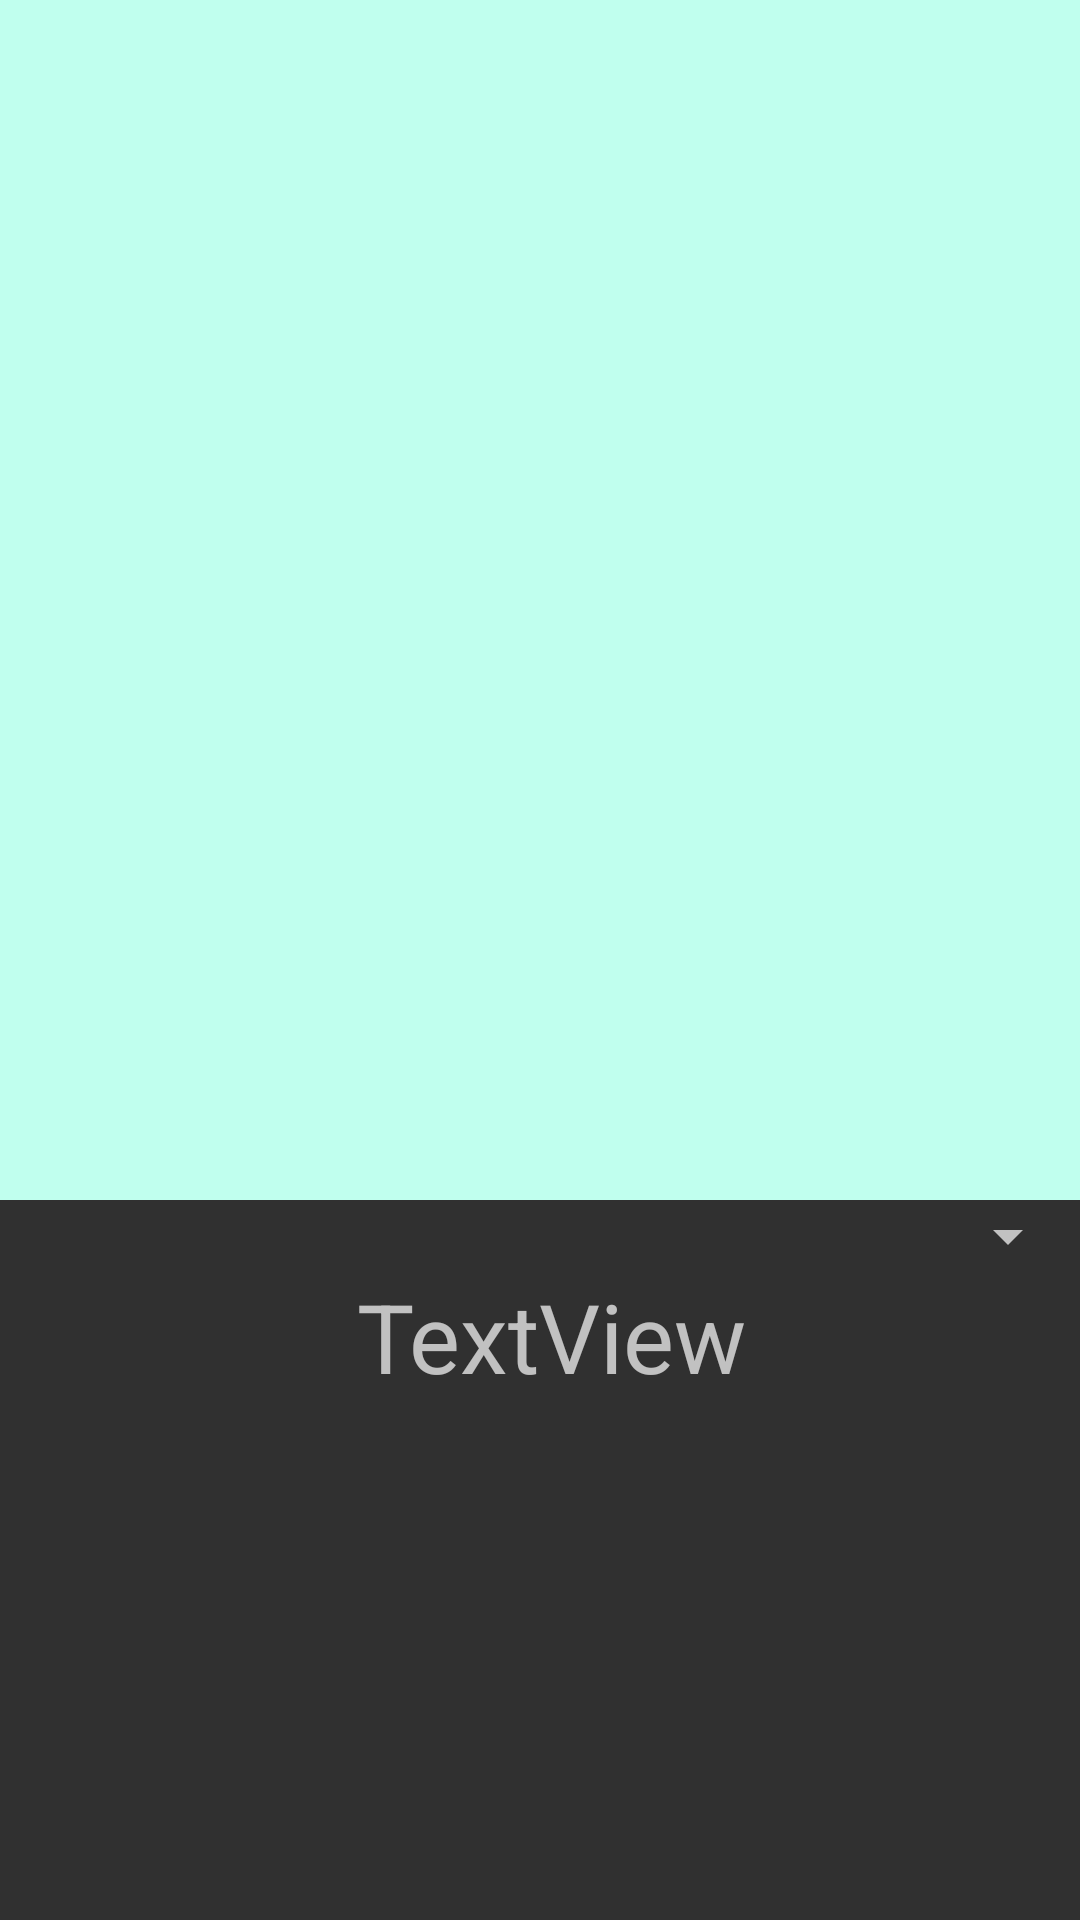

Here is an Android app screen rendered from its layout file. Give the layout XML and the strings, colors and styles it references.
<!-- AndroidManifest.xml: application theme Theme.Demo9.Mat -->
<!-- res/layout/gallery.xml -->
<?xml version="1.0" encoding="utf-8"?>
<androidx.constraintlayout.widget.ConstraintLayout xmlns:android="http://schemas.android.com/apk/res/android"
    android:layout_width="match_parent"
    android:layout_height="match_parent"
    xmlns:app="http://schemas.android.com/apk/res-auto">
    <Gallery
        android:id="@+id/gallery1"
        android:layout_width="match_parent"
        android:layout_height="400dp"
        android:background="#C0FFEE"
        app:layout_constraintEnd_toEndOf="parent"
        app:layout_constraintStart_toStartOf="parent"
        app:layout_constraintTop_toTopOf="parent" />

    <Spinner
        android:id="@+id/spinner"
        android:layout_width="0dp"
        android:layout_height="wrap_content"
        android:textSize="24sp"
        app:layout_constraintEnd_toEndOf="parent"
        app:layout_constraintStart_toStartOf="parent"
        app:layout_constraintTop_toBottomOf="@+id/gallery1" />

    <TextView
        android:id="@+id/textView2"
        android:layout_width="wrap_content"
        android:layout_height="wrap_content"
        android:layout_marginStart="8dp"
        android:textSize="32sp"
        android:text="TextView"
        app:layout_constraintEnd_toEndOf="parent"
        app:layout_constraintStart_toStartOf="parent"
        app:layout_constraintTop_toBottomOf="@+id/spinner" />
</androidx.constraintlayout.widget.ConstraintLayout>
<!-- resources referenced by this layout -->
<resources>
  <style name="Theme.Demo9.Mat" parent="@android:style/Theme.Material" />
</resources>
